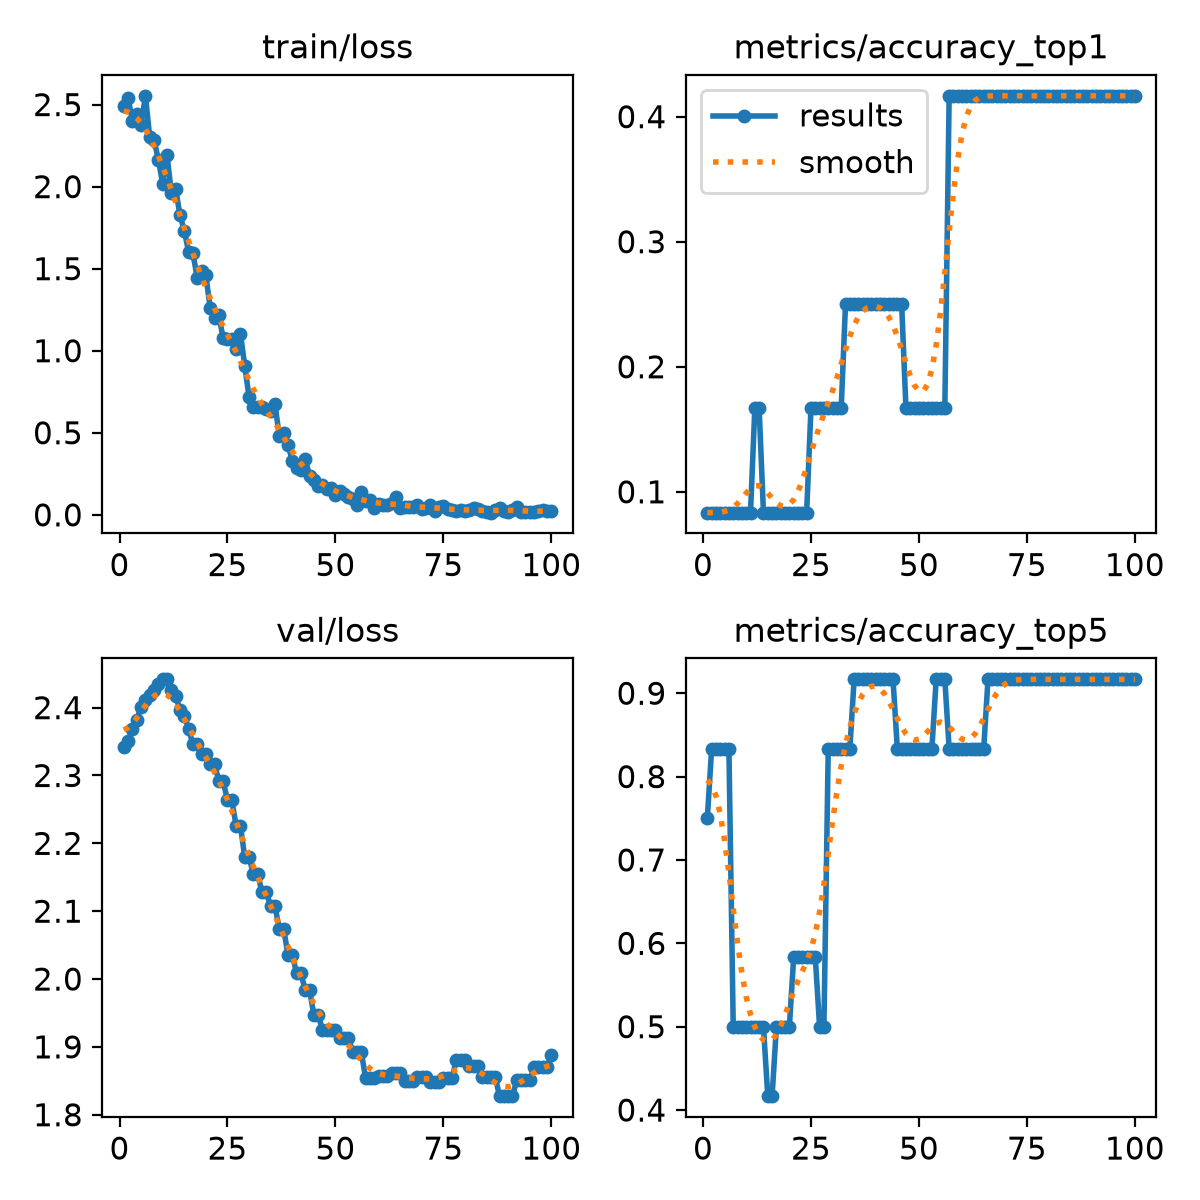

Data behind this chart, as committed beside it:
epoch, time, train/loss, metrics/accuracy_top1, metrics/accuracy_top5, val/loss, lr/pg0, lr/pg1, lr/pg2
1, 1.986, 2.493, 0.08333, 0.75, 2.341, 0, 0, 0
2, 2.562, 2.537, 0.08333, 0.8333, 2.351, 7.06931e-06, 7.06931e-06, 7.06931e-06
3, 2.915, 2.401, 0.08333, 0.8333, 2.368, 1.39973e-05, 1.39973e-05, 1.39973e-05
4, 3.314, 2.443, 0.08333, 0.8333, 2.382, 2.07838e-05, 2.07838e-05, 2.07838e-05
5, 3.689, 2.375, 0.08333, 0.8333, 2.402, 2.7429e-05, 2.7429e-05, 2.7429e-05
6, 4.075, 2.553, 0.08333, 0.8333, 2.411, 3.39329e-05, 3.39329e-05, 3.39329e-05
7, 4.431, 2.302, 0.08333, 0.5, 2.419, 4.02953e-05, 4.02953e-05, 4.02953e-05
8, 4.785, 2.283, 0.08333, 0.5, 2.426, 4.65164e-05, 4.65164e-05, 4.65164e-05
9, 5.136, 2.165, 0.08333, 0.5, 2.435, 5.25961e-05, 5.25961e-05, 5.25961e-05
10, 5.482, 2.017, 0.08333, 0.5, 2.441, 5.85344e-05, 5.85344e-05, 5.85344e-05
11, 5.85, 2.193, 0.08333, 0.5, 2.442, 6.43314e-05, 6.43314e-05, 6.43314e-05
12, 6.22, 1.964, 0.1667, 0.5, 2.426, 6.9987e-05, 6.9987e-05, 6.9987e-05
13, 6.596, 1.986, 0.1667, 0.5, 2.417, 7.55012e-05, 7.55012e-05, 7.55012e-05
14, 6.991, 1.827, 0.08333, 0.5, 2.396, 8.08741e-05, 8.08741e-05, 8.08741e-05
15, 7.362, 1.733, 0.08333, 0.4167, 2.388, 8.61055e-05, 8.61055e-05, 8.61055e-05
16, 7.747, 1.603, 0.08333, 0.4167, 2.369, 9.11957e-05, 9.11957e-05, 9.11957e-05
17, 8.142, 1.593, 0.08333, 0.5, 2.346, 9.61444e-05, 9.61444e-05, 9.61444e-05
18, 8.522, 1.445, 0.08333, 0.5, 2.346, 0.000101, 0.000101, 0.000101
19, 8.94, 1.487, 0.08333, 0.5, 2.332, 0.0001056, 0.0001056, 0.0001056
20, 9.339, 1.458, 0.08333, 0.5, 2.332, 0.0001101, 0.0001101, 0.0001101
21, 9.699, 1.261, 0.08333, 0.5833, 2.317, 0.0001145, 0.0001145, 0.0001145
22, 10.06, 1.198, 0.08333, 0.5833, 2.317, 0.0001188, 0.0001188, 0.0001188
23, 10.47, 1.216, 0.08333, 0.5833, 2.292, 0.0001229, 0.0001229, 0.0001229
24, 10.88, 1.076, 0.08333, 0.5833, 2.292, 0.0001268, 0.0001268, 0.0001268
25, 11.29, 1.074, 0.1667, 0.5833, 2.264, 0.0001306, 0.0001306, 0.0001306
26, 11.75, 1.07, 0.1667, 0.5833, 2.264, 0.0001343, 0.0001343, 0.0001343
27, 12.17, 1.013, 0.1667, 0.5, 2.226, 0.0001379, 0.0001379, 0.0001379
28, 12.54, 1.105, 0.1667, 0.5, 2.226, 0.0001412, 0.0001412, 0.0001412
29, 12.91, 0.9096, 0.1667, 0.8333, 2.18, 0.0001445, 0.0001445, 0.0001445
30, 13.25, 0.7169, 0.1667, 0.8333, 2.18, 0.0001476, 0.0001476, 0.0001476
31, 13.58, 0.6549, 0.1667, 0.8333, 2.155, 0.0001506, 0.0001506, 0.0001506
32, 13.9, 0.657, 0.1667, 0.8333, 2.155, 0.0001534, 0.0001534, 0.0001534
33, 14.25, 0.6545, 0.25, 0.8333, 2.128, 0.0001561, 0.0001561, 0.0001561
34, 14.57, 0.6428, 0.25, 0.8333, 2.128, 0.0001586, 0.0001586, 0.0001586
35, 14.93, 0.6302, 0.25, 0.9167, 2.107, 0.000161, 0.000161, 0.000161
36, 15.29, 0.674, 0.25, 0.9167, 2.107, 0.0001633, 0.0001633, 0.0001633
37, 15.65, 0.48, 0.25, 0.9167, 2.074, 0.0001654, 0.0001654, 0.0001654
38, 15.99, 0.4998, 0.25, 0.9167, 2.074, 0.0001674, 0.0001674, 0.0001674
39, 16.34, 0.4285, 0.25, 0.9167, 2.036, 0.0001692, 0.0001692, 0.0001692
40, 16.65, 0.3304, 0.25, 0.9167, 2.036, 0.0001709, 0.0001709, 0.0001709
41, 17.02, 0.2845, 0.25, 0.9167, 2.009, 0.0001725, 0.0001725, 0.0001725
42, 17.34, 0.2753, 0.25, 0.9167, 2.009, 0.0001739, 0.0001739, 0.0001739
43, 17.67, 0.3405, 0.25, 0.9167, 1.984, 0.0001752, 0.0001752, 0.0001752
44, 17.99, 0.2389, 0.25, 0.9167, 1.984, 0.0001763, 0.0001763, 0.0001763
45, 18.32, 0.2105, 0.25, 0.8333, 1.948, 0.0001773, 0.0001773, 0.0001773
46, 18.64, 0.175, 0.25, 0.8333, 1.948, 0.0001782, 0.0001782, 0.0001782
47, 19.02, 0.1842, 0.1667, 0.8333, 1.925, 0.0001789, 0.0001789, 0.0001789
48, 19.33, 0.1546, 0.1667, 0.8333, 1.925, 0.0001794, 0.0001794, 0.0001794
49, 19.67, 0.1649, 0.1667, 0.8333, 1.925, 0.0001799, 0.0001799, 0.0001799
50, 20.01, 0.1224, 0.1667, 0.8333, 1.925, 0.0001801, 0.0001801, 0.0001801
51, 20.37, 0.1457, 0.1667, 0.8333, 1.914, 0.0001803, 0.0001803, 0.0001803
52, 20.69, 0.129, 0.1667, 0.8333, 1.914, 0.0001803, 0.0001803, 0.0001803
53, 21.01, 0.1098, 0.1667, 0.8333, 1.914, 0.0001801, 0.0001801, 0.0001801
54, 21.37, 0.09412, 0.1667, 0.9167, 1.892, 0.0001799, 0.0001799, 0.0001799
55, 21.72, 0.06236, 0.1667, 0.9167, 1.892, 0.0001794, 0.0001794, 0.0001794
56, 22.08, 0.138, 0.1667, 0.9167, 1.892, 0.0001789, 0.0001789, 0.0001789
57, 22.45, 0.08713, 0.4167, 0.8333, 1.854, 0.0001782, 0.0001782, 0.0001782
58, 22.79, 0.08788, 0.4167, 0.8333, 1.854, 0.0001773, 0.0001773, 0.0001773
59, 23.14, 0.04089, 0.4167, 0.8333, 1.854, 0.0001763, 0.0001763, 0.0001763
60, 23.52, 0.06748, 0.4167, 0.8333, 1.857, 0.0001752, 0.0001752, 0.0001752
... 40 more rows
